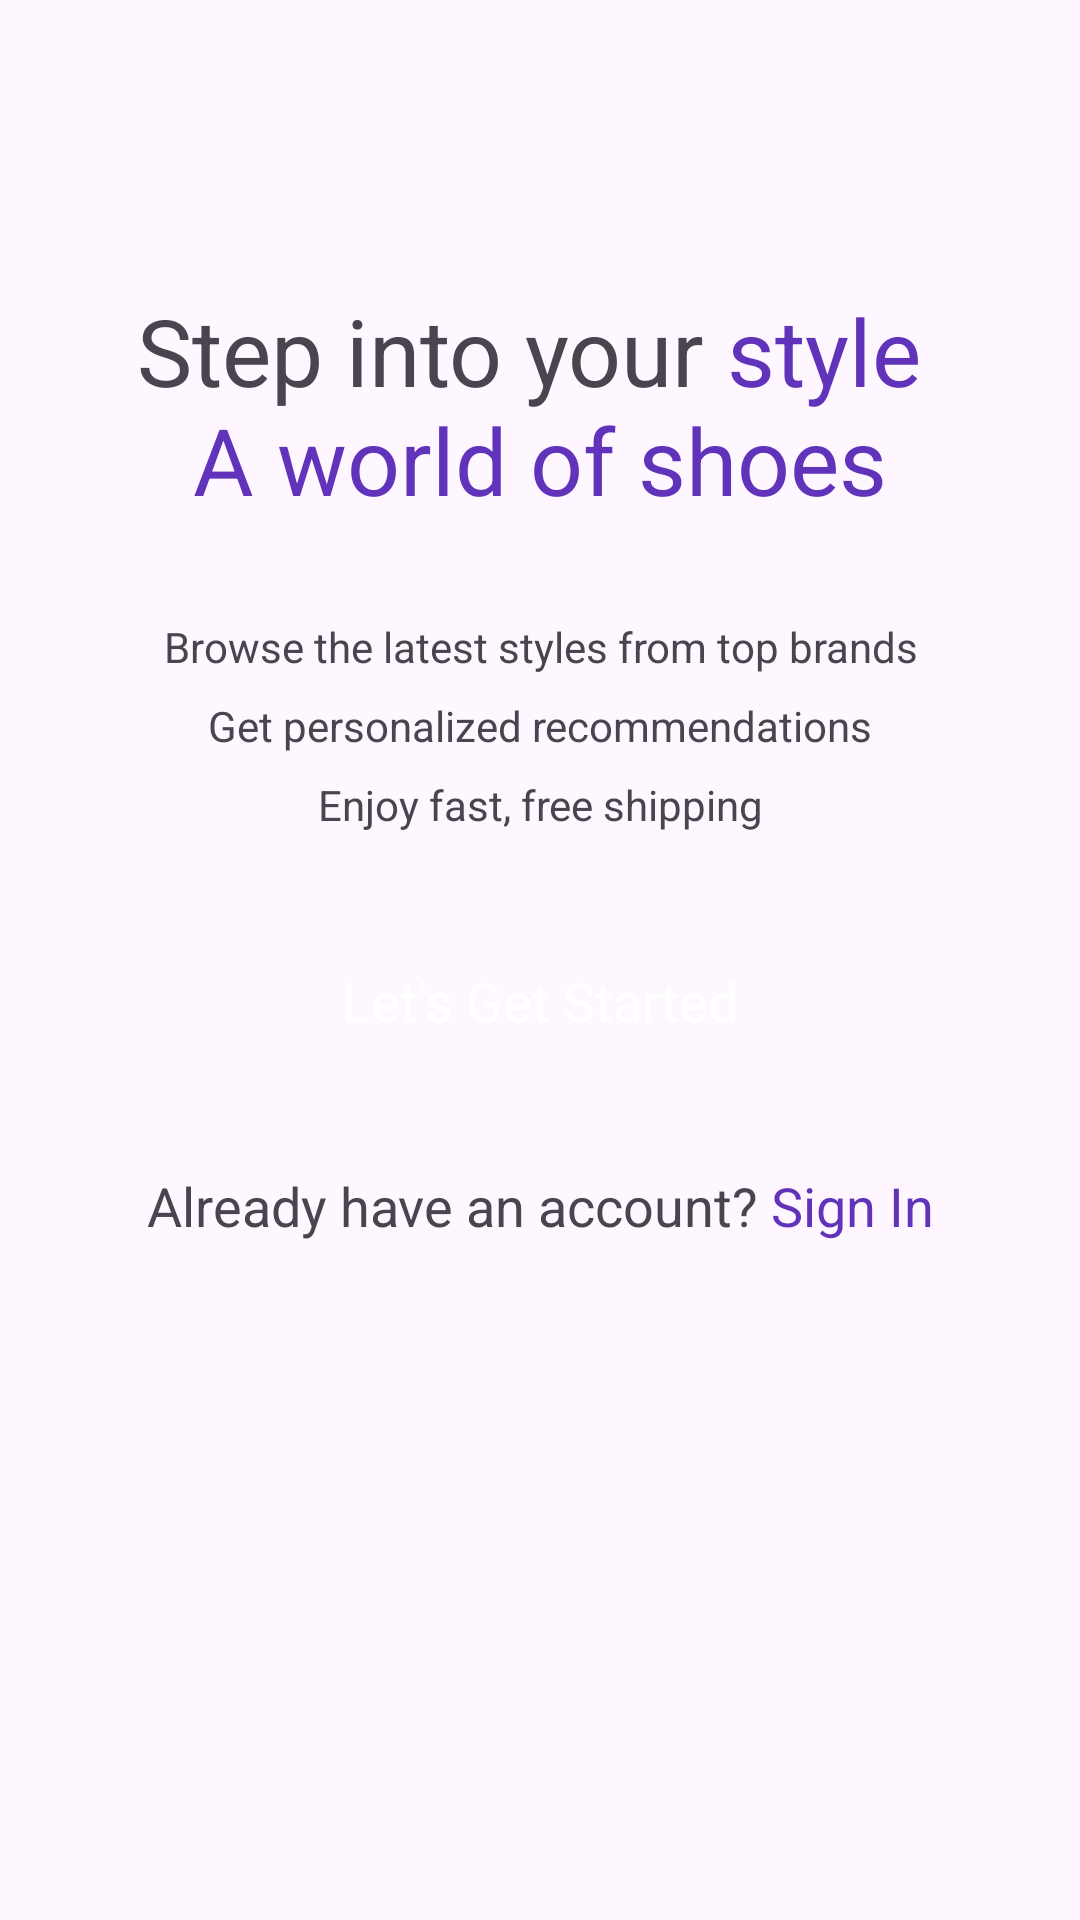

Reconstruct the res/layout file that produces this screen, plus the resources it refers to.
<!-- AndroidManifest.xml: application theme Theme.OnlineShop -->
<!-- res/layout/activity_intro.xml -->
<?xml version="1.0" encoding="utf-8"?>
<androidx.constraintlayout.widget.ConstraintLayout xmlns:android="http://schemas.android.com/apk/res/android"
    xmlns:app="http://schemas.android.com/apk/res-auto"
    xmlns:tools="http://schemas.android.com/tools"
    android:id="@+id/main"
    android:layout_width="match_parent"
    android:layout_height="match_parent"
    tools:context=".activity.IntroActivity">

    <ScrollView
        android:layout_width="match_parent"
        android:layout_height="match_parent">

        <LinearLayout
            android:layout_width="match_parent"
            android:layout_height="wrap_content"
            android:orientation="vertical" >

            <ImageView
                android:id="@+id/imageView"
                android:layout_width="match_parent"
                android:layout_height="wrap_content"
                app:srcCompat="@drawable/intro_logo"
                android:layout_marginTop="64dp" />

            <TextView
                android:id="@+id/textView"
                android:layout_width="match_parent"
                android:layout_height="wrap_content"
                android:text="@string/intro_title"
                android:textAlignment="center"
                android:layout_marginTop="32dp"
                android:textSize="31sp"
                />

            <TextView
                android:id="@+id/textView2"
                android:layout_width="match_parent"
                android:layout_height="wrap_content"
                android:text="@string/intro_text"
                android:lineSpacingExtra="10dp"
                android:textAlignment="center"
                android:layout_marginTop="32dp"
                android:textColor="@color/grey"/>

            <androidx.appcompat.widget.AppCompatButton
                style="@android:style/Widget.Button"
                android:layout_margin="32dp"
                android:background="@drawable/purple_bg"
                android:id="@+id/start_btn"
                android:textColor="@color/white"
                android:layout_width="match_parent"
                android:layout_height="wrap_content"
                android:text="Let's Get Started"
                android:textSize="18sp"
                />

            <TextView
                android:id="@+id/textView3"
                android:layout_width="match_parent"
                android:layout_height="wrap_content"
                android:text="@string/intro_signin"
                android:textAlignment="center"
                android:textSize="18sp"/>
        </LinearLayout>
    </ScrollView>
</androidx.constraintlayout.widget.ConstraintLayout>
<!-- resources referenced by this layout -->
<resources>
  <string name="intro_signin">Already have an account? <font color="#6033ba">Sign In</font></string>
  <string name="intro_text">Browse the latest styles from top brands\nGet personalized recommendations\nEnjoy fast, free shipping</string>
  <string name="intro_title">Step into your <font color="#6033ba">style \nA world of shoes</font></string>
  <style name="Theme.OnlineShop" parent="Base.Theme.OnlineShop">
          <item name="android:windowTranslucentNavigation">true</item>
  
      </style>
  <style name="Base.Theme.OnlineShop" parent="Theme.Material3.DayNight.NoActionBar">
          
          
      </style>
  <!-- not gathered from this repository: default colours our renderer supplied (Android Studio template values) -->
  <color name="white">#FFFFFFFF</color>
</resources>
